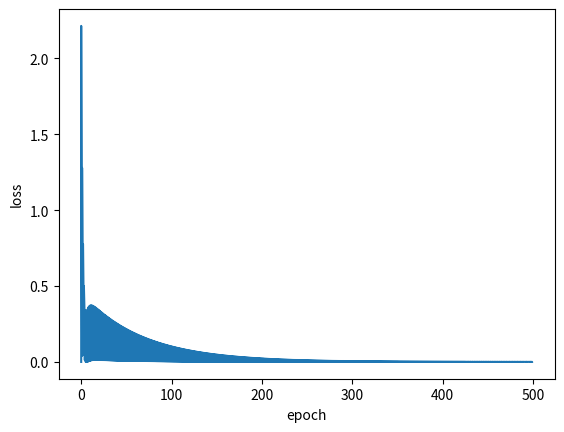

Here is the Python script that generated this plot:
import random
import matplotlib.pyplot as plt

x_data = [1.0, 2.0, 3.0]
y_data = [2.0, 4.0, 6.0]

w = 1.0
b = 1.0


def forward(x):
    return x * w + b


# calculate loss function
def loss(x, y):
    y_pred = forward(x)
    return (y_pred - y) ** 2


# 计算梯度（随机梯度下降）
def gradient_w(x, y):
    return 2 * x * x * w + 2 * x * b - 2 * x * y


def gradient_b(x, y):
    return 2 * b + 2 * x * w - 2 * y


epoch_list = []
loss_list = []
print("predict (before training)", 4, forward(4))
for epoch in range(500):
    for x, y in zip(x_data, y_data):
        dw = gradient_w(x, y)
        db = gradient_b(x, y)
        w = w - 0.01 * dw
        b = b - 0.01 * db
        l = loss(x, y)
        epoch_list.append(epoch)
        loss_list.append(l)

print("predict (after training)", "w=", w, "b=", b, 4, forward(4))
plt.plot(epoch_list, loss_list)
plt.ylabel("loss")
plt.xlabel("epoch")
plt.show()
